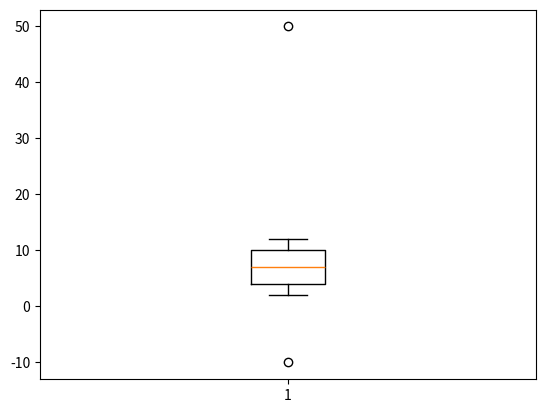

Reproduce this figure in Python.
import numpy as np

aaa = np.array([-10, 2, 3, 4, 5, 6, 7, 8, 9, 10, 11, 12, 50])

def outliers(data_out):
    quartile_1, q2, quartile_3 = np.percentile(data_out,
                                               [25, 50, 75])
    print("1사분위 : ", quartile_1)
    print("q2 : ", q2)
    print("3사분위 : ", quartile_3)
    iqr = quartile_3 - quartile_1
    print("iqr : ", iqr)    
    lower_bound = quartile_1 - (iqr *1.5)   
    upper_bound = quartile_3 + (iqr *1.5)   
    print("lower_bound : ", lower_bound)
    print("upper_bound : ", upper_bound)
    return np.where((data_out>upper_bound) |
                    (data_out<lower_bound))
    
outliers_loc = outliers(aaa)
print("이상치의 위치 : ", outliers_loc)

import matplotlib.pyplot as plt
plt.boxplot(aaa)
plt.show()
    
#========================= 첫번째 이상치 =========================#    
# aaa = np.array([1, 2, -10, 4, 5, 6, 7, 8, 50, 10])          
# 1사분위 :  2.5
# q2 :  5.5
# 3사분위 :  7.75
# iqr :  5.25
# 이상치의 위치 :  (array([2, 8], dtype=int64),)  

#========================= 두번째 이상치 =========================#    
# 1사분위 :  4.0
# q2 :  7.0
# 3사분위 :  10.0
# iqr :  6.0
# lower_bound :  -5.0
# upper_bound :  19.0
# 이상치의 위치 :  (array([2, 8], dtype=int64),)
#================================================================#    

